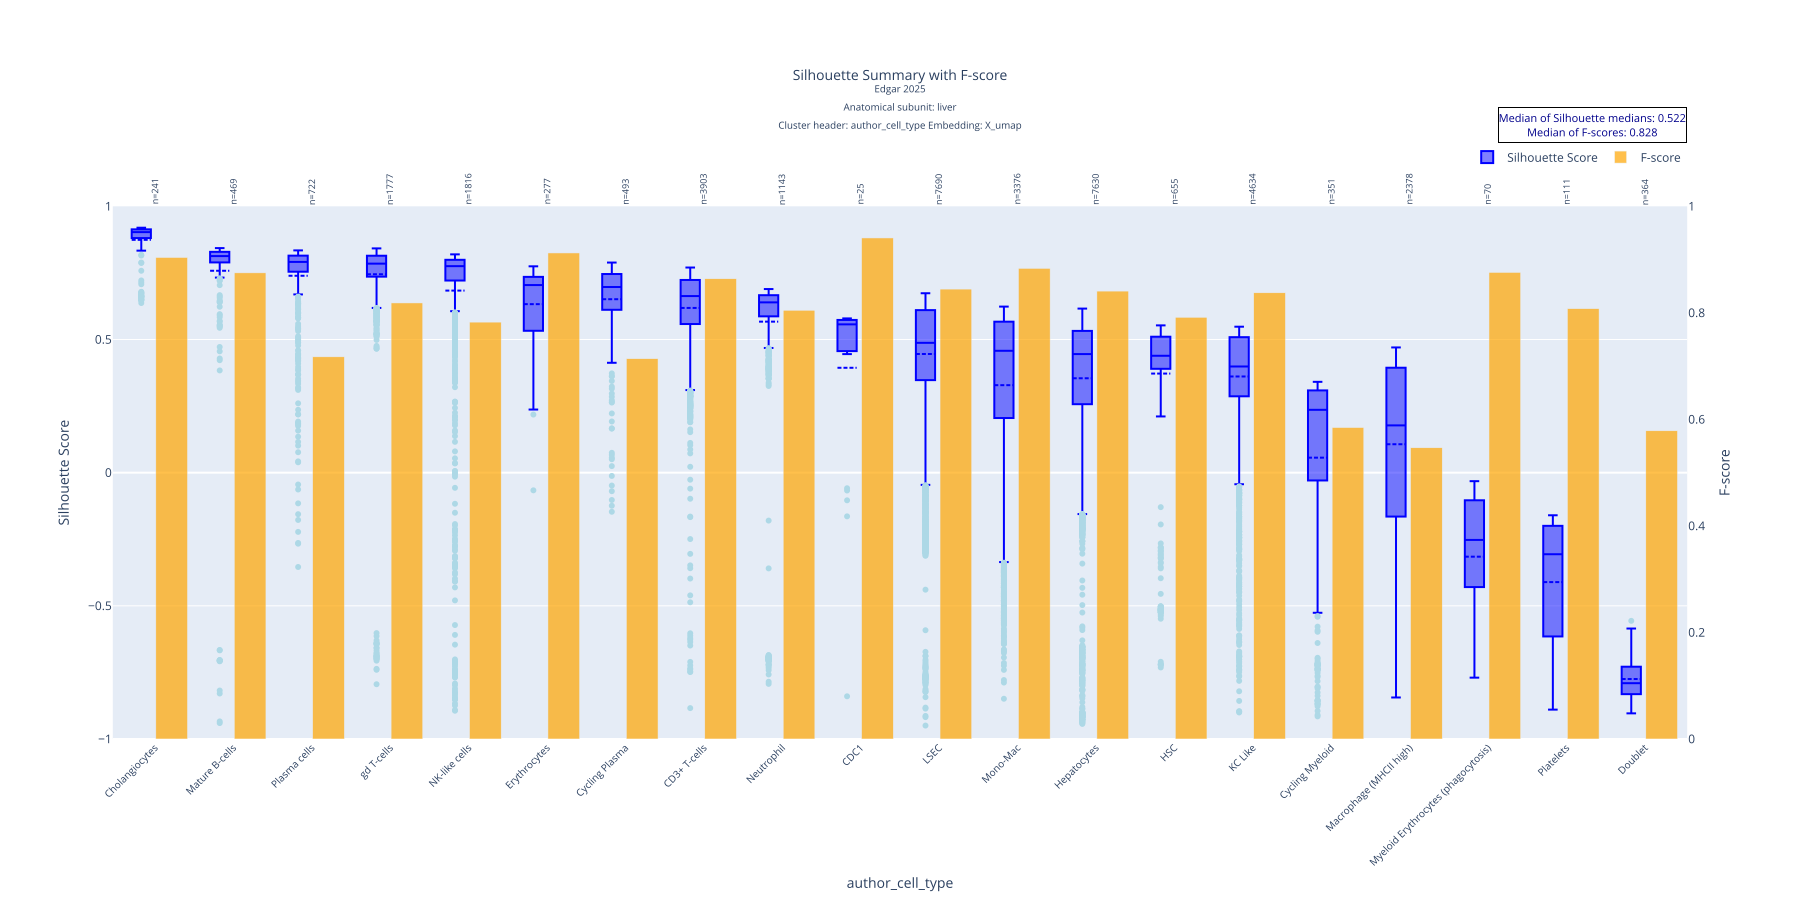

Values plotted in this chart, from the file beside it:
author_cell_type, mean, std, median, count, q1, q3, f_score
Cholangiocytes, 0.8741, 0.0746, 0.9031, 241, 0.8809, 0.9135, 0.904
Mature B-cells, 0.7581, 0.2538, 0.8131, 469, 0.7896, 0.8291, 0.8751
Plasma cells, 0.7393, 0.1656, 0.7913, 722, 0.7545, 0.8148, 0.7174
gd T-cells, 0.745, 0.1882, 0.7848, 1777, 0.736, 0.8144, 0.8186
NK-like cells, 0.6836, 0.2918, 0.7753, 1816, 0.7214, 0.7992, 0.7826
Erythrocytes, 0.6327, 0.1525, 0.7044, 277, 0.5361, 0.7347, 0.9124
Cycling Plasma, 0.6512, 0.1508, 0.697, 493, 0.6122, 0.7458, 0.7139
CD3+ T-cells, 0.6185, 0.157, 0.663, 3903, 0.5581, 0.7235, 0.864
Neutrophil, 0.567, 0.2623, 0.6394, 1143, 0.5871, 0.6663, 0.8049
CDC1, 0.3938, 0.3556, 0.5568, 25, 0.4601, 0.5731, 0.9406
LSEC, 0.4456, 0.2214, 0.4875, 7690, 0.3475, 0.6103, 0.8446
Mono-Mac, 0.3285, 0.319, 0.4576, 3376, 0.2055, 0.5668, 0.8835
Hepatocytes, 0.3545, 0.2652, 0.4452, 7630, 0.2571, 0.5322, 0.8408
HSC, 0.372, 0.2732, 0.4389, 655, 0.39, 0.5102, 0.7916
KC Like, 0.3611, 0.2005, 0.3986, 4634, 0.2867, 0.5087, 0.8377
Cycling Myeloid, 0.0563, 0.3681, 0.2359, 351, -0.02925, 0.3088, 0.5847
Macrophage (MHCII high), 0.1067, 0.3057, 0.1775, 2378, -0.1647, 0.3939, 0.5467
Myeloid Erythrocytes (phagocytosis), -0.3155, 0.2373, -0.2526, 70, -0.4295, -0.1046, 0.8759
Platelets, -0.4109, 0.2182, -0.3063, 111, -0.6142, -0.2, 0.8078
Doublet, -0.7747, 0.06876, -0.7904, 364, -0.8315, -0.7286, 0.5786
